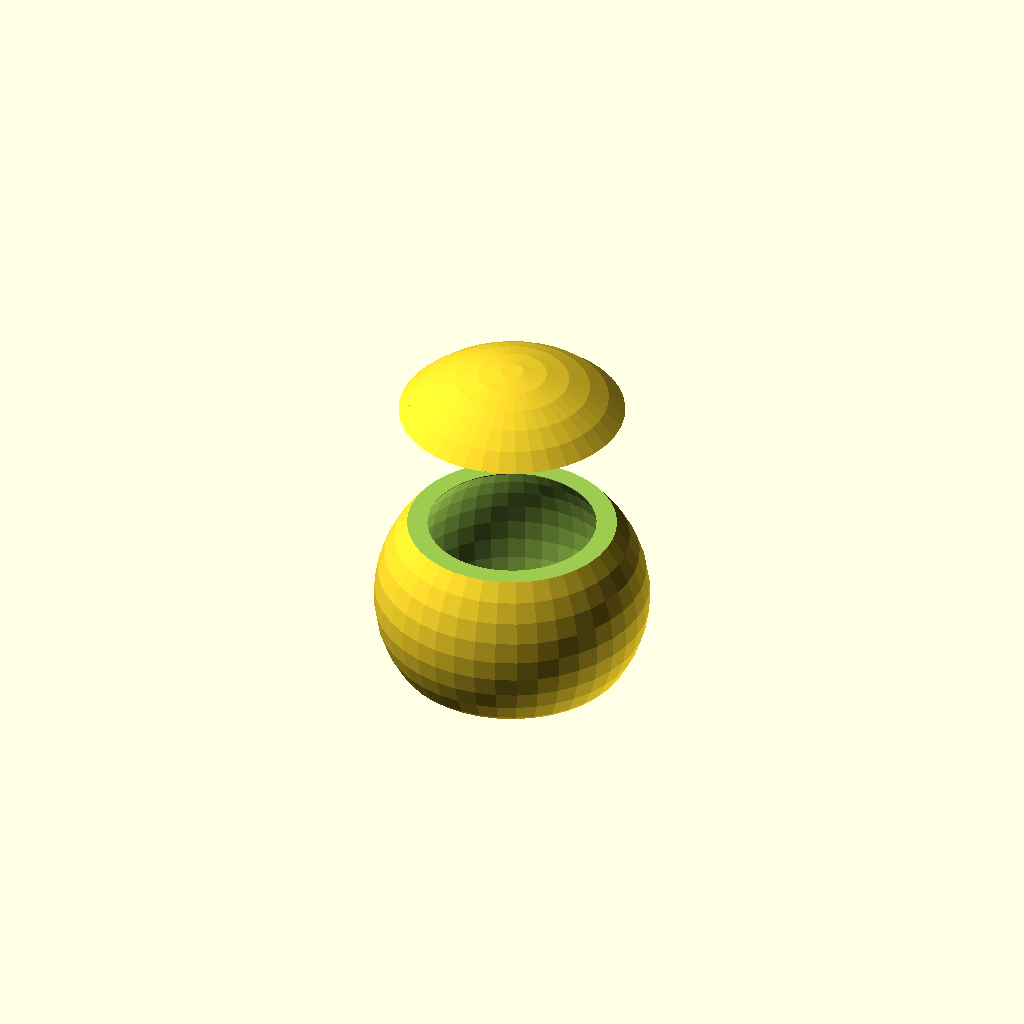
Cell 1: the model at its default parameters.
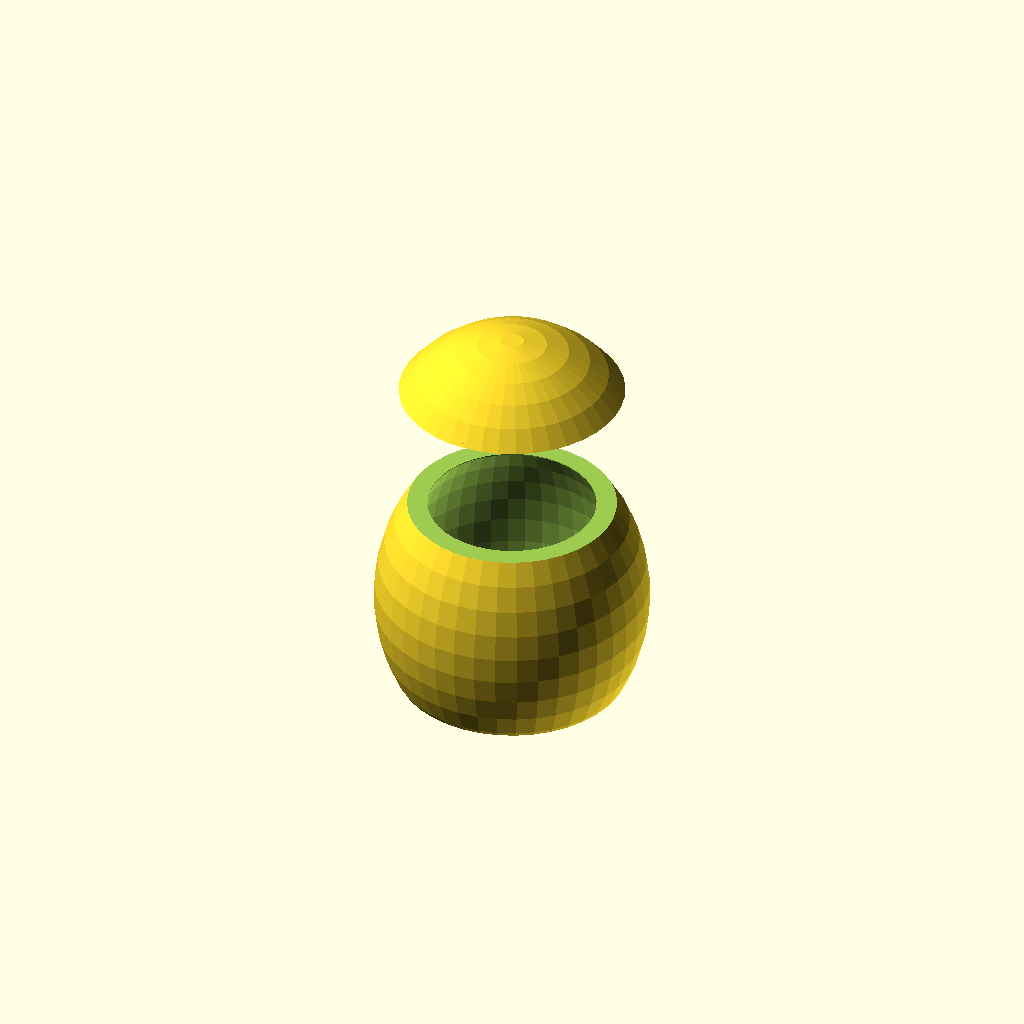
Cell 2: board_size = 11 (everything else at default).
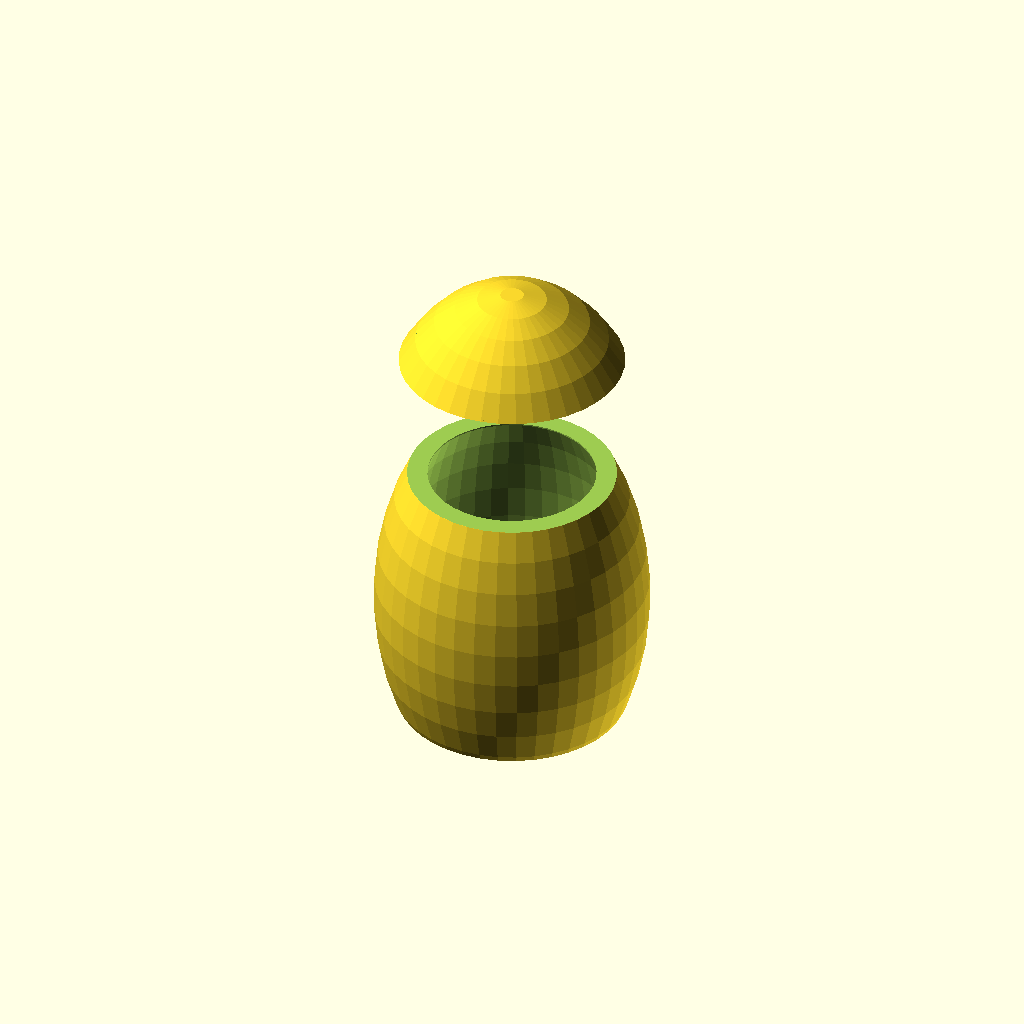
Cell 3: stone_height = 20 (everything else at default).
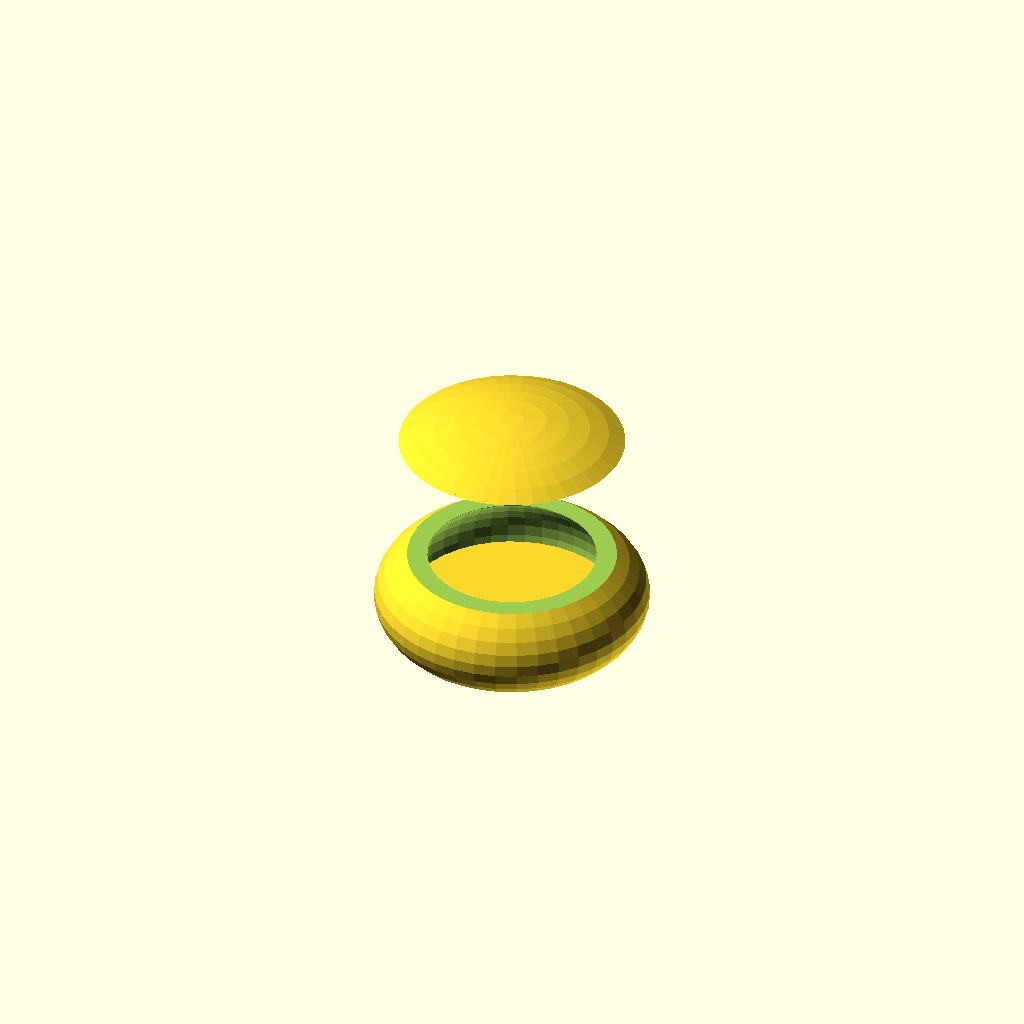
Cell 4: the same model with stone_diameter = 10.
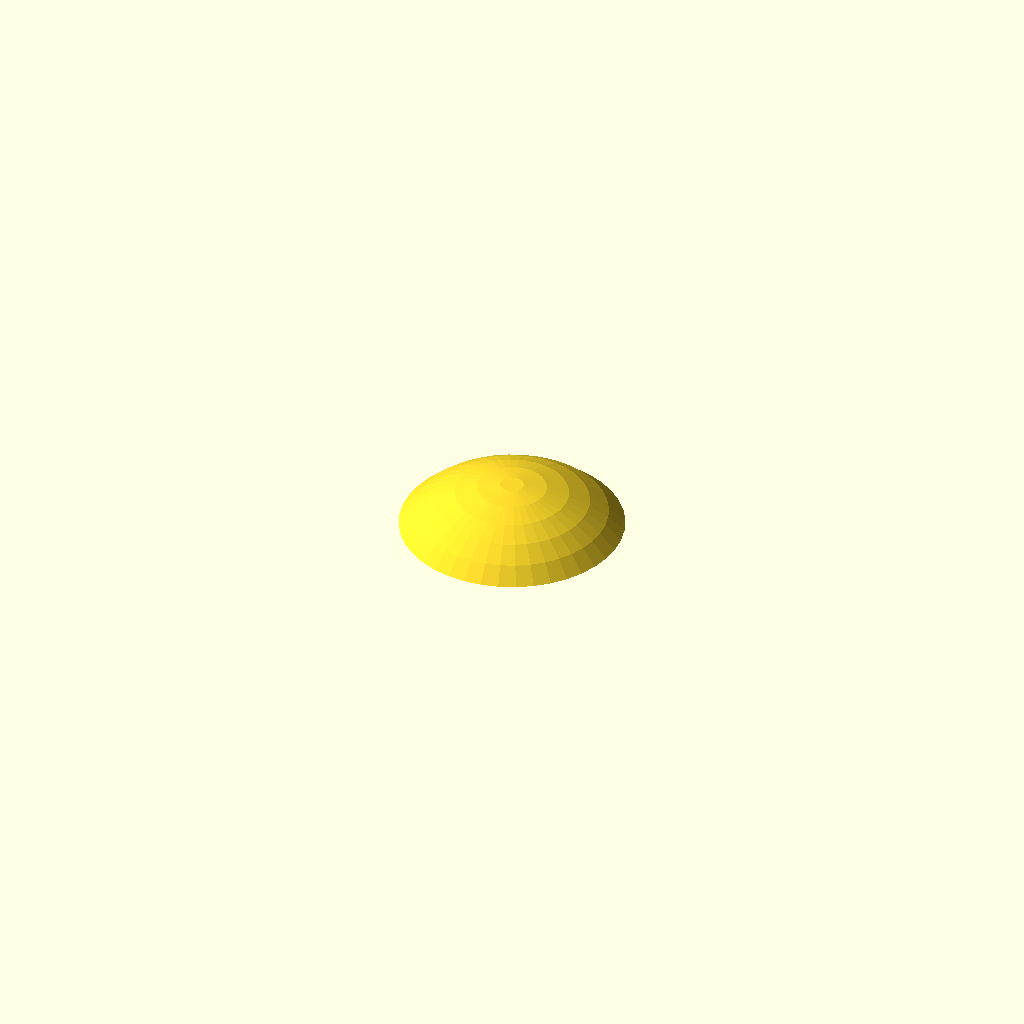
Cell 5: the same model with print_part = "cap".
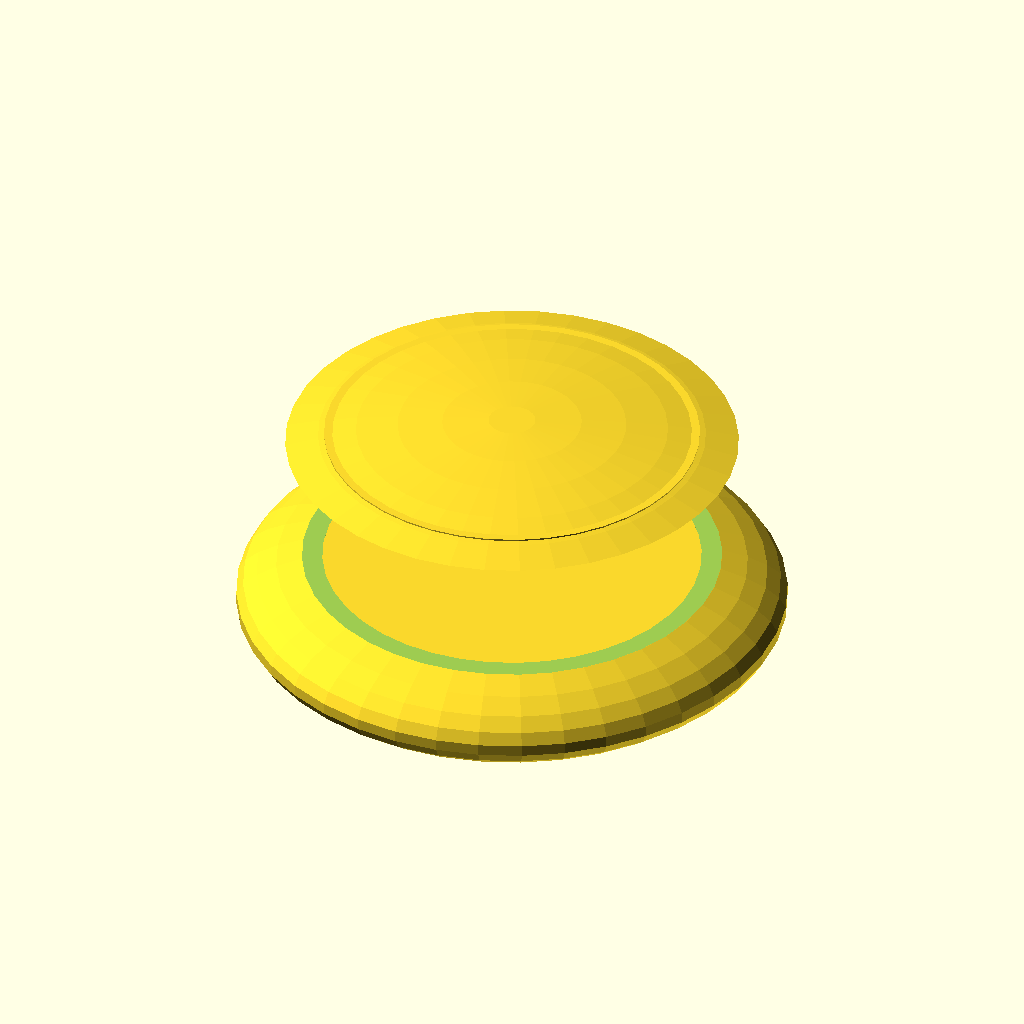
Cell 6: bowl_diameter = 20 (everything else at default).
One fixed orthographic camera (rotation 55°, 0°, 25°; colour scheme Cornfield) for every cell.
Source of the model, scadFiles/1132046/1778721.scad:
/* [Sizes] */



// Go board size, usual values are 9x9 or 19x19

board_size = 9; // [7,9,11,13,19]

// Height of a single stone [mm]

stone_height = 9; // [5:20]

// Diameter of a single stone [mm]

stone_diameter = 22; // [10:30]

// outer bowl diameter (viewed from top) [cm]

bowl_diameter = 10;



/* [Printing] */



// which part to display?

print_part = "both"; // [both,cap,bowl]

// resolution, use 100 for prints and 40 for preview

$fn = 40; // [40,100]

// free space from bowl top to first stone layer [cm]

free_space = 0.5;

// space between bowl and cap [cm]

print_spacing = 0.06;



/* [Hidden] */



/*******************************

 * Computed parameters, part I */



// number of stones per bowl

num_stones = pow(board_size,2) / 2 + 0.5;

// outer radius

bowl_r = bowl_diameter / 2;

// adaptive wall thickness [cm], maximum 1 cm, minimum 0.5 cm

wall_thickness = max(min(bowl_diameter/10, 1), 0.5);



/***************************

 * Determine target volume */

 

// I tried to measure the volume of each stone vs. the occupied space

// If you want to contribute here, please sent me a line or leave a comment

measurements = [

    // diameter [cm], height [cm], density(number per volume [cm^3])

    [2.2,  0.9, 117, 400],

    [2.15, 0.55,147, 400],

    [2.15, 1.1, 115, 400],

];



// determine factor to generate an average volume for each stone by its dimensions

function sumv(v,i,s=0) = (i==s ? v[i] : v[i] + sumv(v,i-1,s));



// estimated volume [cm^3] of a single stone by given diameter [cm] and height [cm]

function volStone(d_cm, h_cm) = 4/3 * PI * pow(d_cm / 2,3) * h_cm / d_cm;



M = [for (m  = measurements) ((m[3] / m[2]) / volStone(m[0], m[1]))];

vol_factor = sumv(M, len(M)-1) / len(M); // average



// final target volume based on the settings

target_volume = vol_factor * volStone(stone_diameter/10, stone_height/10) * num_stones;



/****************************************************

 * Optimize height scale depending on target volume */



// optimization function: inner volume [cm^3] depending on height scale

function f(h_scale) = let(

    h_t = bowl_r * (1 - 0.65) + free_space / h_scale,

    h_b = bowl_r * (1 - 0.55) + 2*wall_thickness / h_scale, // still don't know why factor 2 is necessary here...

    V_g = 4/3 * PI * pow(bowl_r,3),

    V_h_t = pow(h_t,2) * PI / 3 * (3 * bowl_r - h_t),

    V_h_b = pow(h_b,2) * PI / 3 * (3 * bowl_r - h_b),

    compression = h_scale * pow((bowl_r - wall_thickness) / bowl_r, 2)

    )

    pow(((V_g - V_h_t - V_h_b) * compression) - target_volume, 2);



/*  Recursive optimization of the convex function f.

    [implemented as a binary-like tree search]



    Optimizes the input value x w.r.t. minimization of f(x).



    Parameters

    ----------

    rg_min, rg_max : float

        Maximum and minimum range to search in.

    eps : float

        Target precision.

    iter : int

        Maximumm number of recursive iterations.

        100 is a good choice because of OpenScad limitations.



    Notes

    -----

    Define the target function f(x) beforehand!

    

    References

    ----------

    http://www.thingiverse.com/thing:1123583

*/ 

function optim(rg_min, rg_max, eps, iter=100) = let(

        h = rg_min + (rg_max - rg_min) / 2,

        df = f(h + eps) - f(h - eps)

    )

    ((abs(rg_max - rg_min) < eps) || (iter < 1))

    ? h

    : ((df > 0)

       ? optim(rg_min, h, eps, iter-1)

       : optim(h, rg_max, eps, iter-1));



bowl_h_scale = optim(0, 3, 0.00001); // [scale] height proportional to the radius



/*************************************************************************

 * Compute the remaining parameters from the (determined) settings above */



bowl_h = bowl_r * bowl_h_scale; // [cm] actual bowl height

echo("Determined bowl height [cm]", bowl_h);





/**********************************************************

 * Build the bowl and the cap by modifying the primitives */



// prevent ugly intersections of primitive surfaces

eps = 0.001;



module bowl_block() {

	difference() {

		scale([1,1,bowl_h/bowl_r]) sphere(bowl_r);

		translate([0,0,+5+bowl_h*0.65]) cube([bowl_diameter,bowl_diameter,10], center=true); // top

		translate([0,0,-5-bowl_h*0.55]) cube([bowl_diameter,bowl_diameter,10], center=true); // bottom

	}

}



module cap() {

	scale([1.08,1.08,1])

	intersection() {

		scale([1,1,bowl_h/bowl_r]) sphere(bowl_r);

		translate([0,0,+5+bowl_h*0.65]) cube([bowl_diameter,bowl_diameter,10], center=true);

	}

}



module ring(add_r=0) {

	s = 2 / 3 + 0.1; // wall_thickness scale in z direction

    w = sqrt(1 - pow(0.65,2)) * bowl_r - wall_thickness * 0.8;

	translate([0,0,bowl_h*0.65])

		cylinder(wall_thickness*s, w+add_r, w+add_r, center=true);

}



module bowl_wall() {

	difference () {

		bowl_block();

		scale([1-wall_thickness/bowl_r,1-wall_thickness/bowl_r,1+eps]) {

			bowl_block();

		}

	}

}



module bowl() {

    cs = sqrt(1 - pow(0.55,2)) * bowl_r;

	union() {

		bowl_wall();

		scale([1-eps,1-eps,1]) translate([0,0,-eps]) hull() { // bottom

			intersection() {

				bowl_wall();

				translate([0,0,-5-bowl_h*0.55+wall_thickness])

                    cube([cs*2,cs*2,10], center=true);

			}

		}

	}

}



module final_cap() {

    difference () {

        union() {

            cap();

            ring();

        }

        translate([0,0,-wall_thickness*0.65])

            scale([(bowl_r-2*wall_thickness)/bowl_r,(bowl_r-2*wall_thickness)/bowl_r,1])

            cap();

    }

}



module final_bowl() {

	difference() {

		bowl();

		ring(print_spacing); // add space between cap and bowl

	}

}



/***********************

 * Final visualization */



// Slic3r expects 10x scaling (other slicer utils as well?)

scale([10,10,10]) {

    if (print_part == "both") {

        translate([0,0,5]) final_cap();

        final_bowl();

    } else if (print_part == "cap") {

        final_cap();

    } else if (print_part == "bowl") {

        final_bowl();

    }

}
Parameter table extracted from the source (name, type, default, range or options):
board_size: number, default 9, options 7, 9, 11, 13, 19
stone_height: number, default 9, range 5 to 20
stone_diameter: number, default 22, range 10 to 30
bowl_diameter: number, default 10
print_part: string, default "both", options "both", "cap", "bowl"
free_space: number, default 0.5
print_spacing: number, default 0.06
